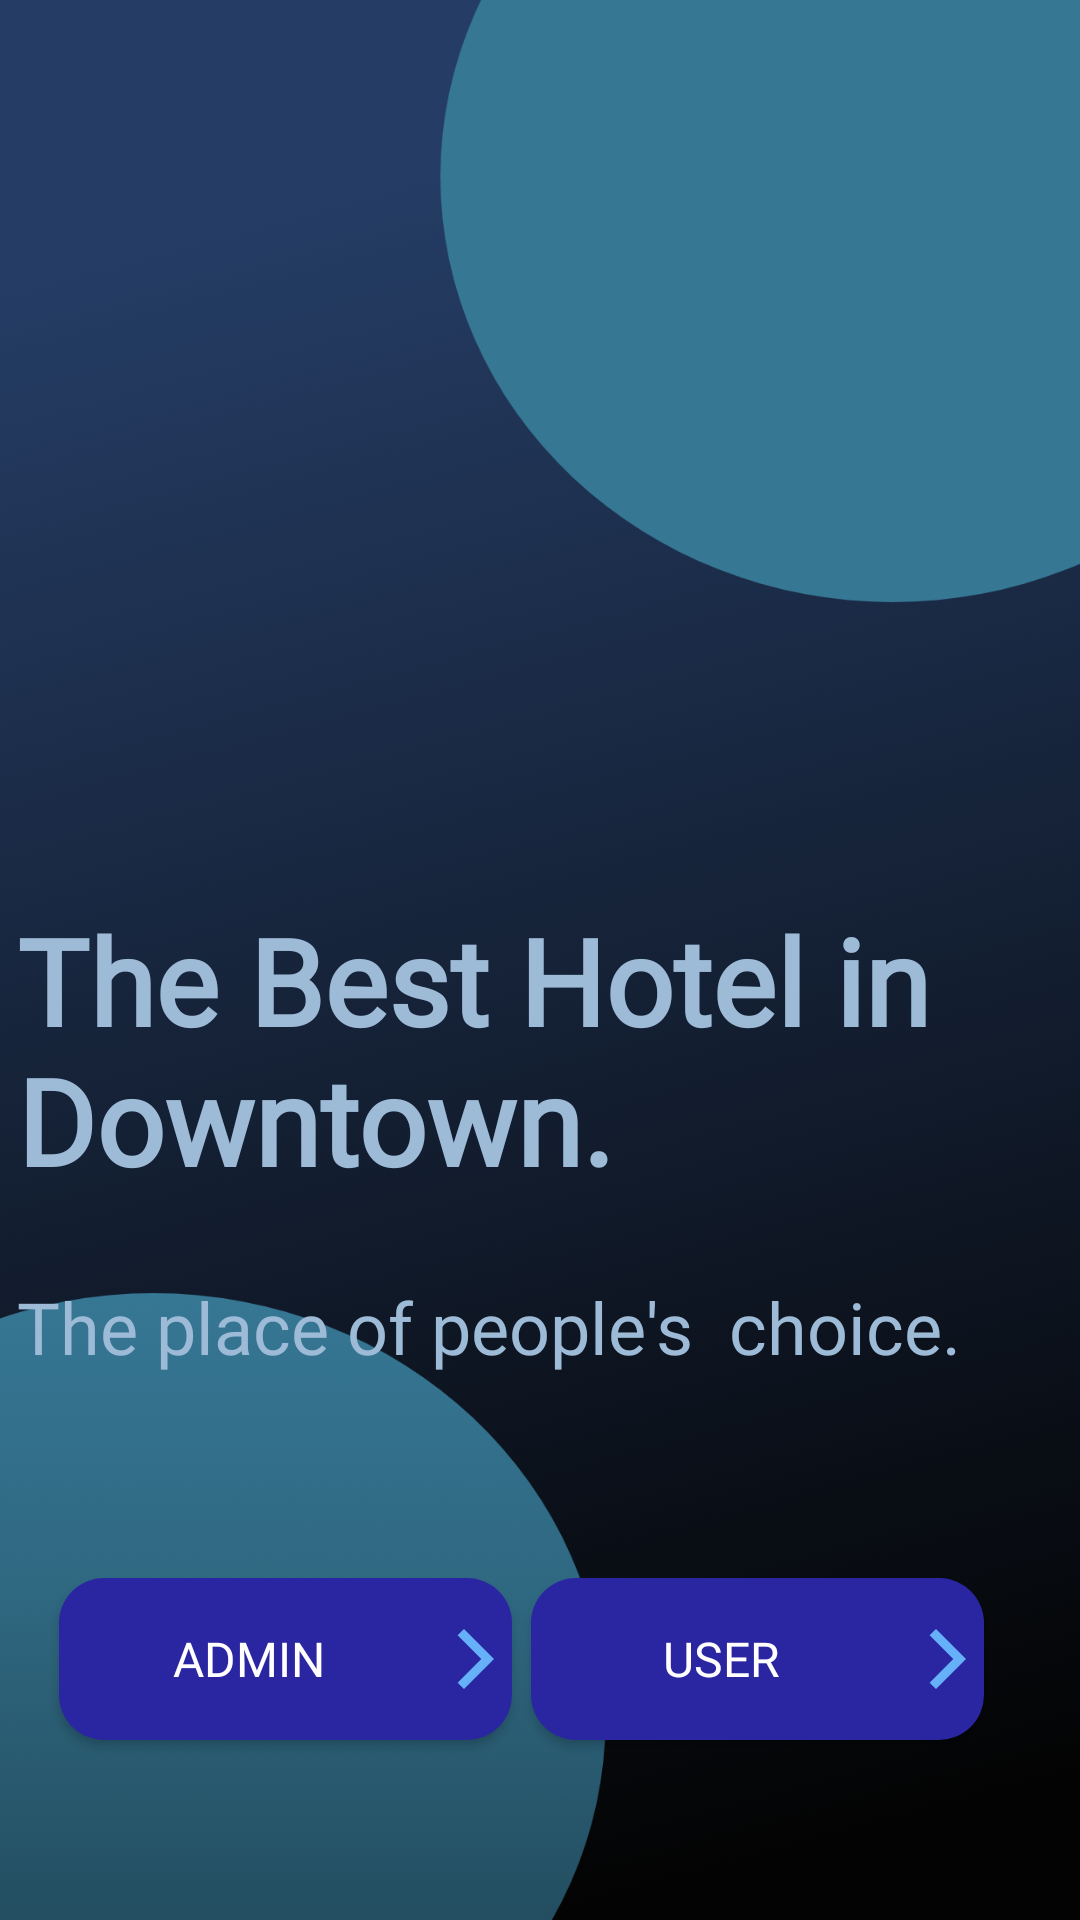

Reconstruct the res/layout file that produces this screen, plus the resources it refers to.
<!-- AndroidManifest.xml: application theme Theme.AppCompat.NoActionBar -->
<!-- res/layout/activity_starter.xml -->
<?xml version="1.0" encoding="utf-8"?>
<androidx.constraintlayout.widget.ConstraintLayout xmlns:android="http://schemas.android.com/apk/res/android"
    xmlns:app="http://schemas.android.com/apk/res-auto"
    xmlns:tools="http://schemas.android.com/tools"
    android:layout_width="match_parent"
    android:layout_height="match_parent"
    android:background="@drawable/starter"
    tools:context=".starter">

    <Button
        android:id="@+id/button6"
        android:layout_width="151dp"
        android:layout_height="54dp"
        android:layout_marginStart="45dp"
        android:layout_marginEnd="32dp"
        android:layout_marginBottom="60dp"
        android:background="@drawable/starterbuttton"
        android:drawableRight="@drawable/ic_baseline_arrow_forward_ios_24"
        android:fontFamily="@font/seogebold"
        android:text="Admin"
        android:textColor="@color/white"
        android:textSize="16sp"
        app:layout_constraintBottom_toBottomOf="parent"
        app:layout_constraintEnd_toStartOf="@+id/button4"
        app:layout_constraintStart_toStartOf="parent" />

    <TextView
        android:id="@+id/textView10"
        android:layout_width="354dp"
        android:layout_height="102dp"
        android:layout_marginStart="50dp"
        android:layout_marginTop="300dp"
        android:layout_marginEnd="135dp"
        android:fontFamily="@font/seogebold"
        android:text="The Best Hotel in Downtown."
        android:textColor="@color/blueee"
        android:textSize="40sp"
        android:textStyle="bold"
        app:layout_constraintEnd_toEndOf="parent"
        app:layout_constraintHorizontal_bias="0.248"
        app:layout_constraintStart_toStartOf="parent"
        app:layout_constraintTop_toTopOf="parent" />

    <TextView
        android:id="@+id/textView11"
        android:layout_width="347dp"
        android:layout_height="34dp"
        android:layout_marginTop="24dp"
        android:fontFamily="@font/seogelight"
        android:text="The place of people's  choice."
        android:textColor="@color/blueee"
        android:textSize="24sp"
        app:layout_constraintEnd_toEndOf="@+id/textView10"
        app:layout_constraintHorizontal_bias="0.0"
        app:layout_constraintStart_toStartOf="@+id/textView10"
        app:layout_constraintTop_toBottomOf="@+id/textView10" />

    <Button
        android:id="@+id/button4"
        android:layout_width="151dp"
        android:layout_height="54dp"
        android:layout_marginEnd="32dp"
        android:layout_marginBottom="60dp"
        android:background="@drawable/starterbuttton"
        android:drawableRight="@drawable/ic_baseline_arrow_forward_ios_24"
        android:fontFamily="@font/seogebold"
        android:text="User"
        android:textColor="@color/white"
        android:textSize="16sp"
        app:layout_constraintBottom_toBottomOf="parent"
        app:layout_constraintEnd_toEndOf="parent" />

</androidx.constraintlayout.widget.ConstraintLayout>
<!-- resources referenced by this layout -->
<resources>
  <color name="blueee">#9DBAD6</color>
  <color name="white">#FFFFFFFF</color>
  <!-- drawable ic_baseline_arrow_forward_ios_24 (drawable) -->
  <vector android:height="24dp" android:tint="#65B0F9"
      android:viewportHeight="24" android:viewportWidth="24"
      android:width="24dp" xmlns:android="http://schemas.android.com/apk/res/android">
      <path android:fillColor="@android:color/white" android:pathData="M5.88,4.12L13.76,12l-7.88,7.88L8,22l10,-10L8,2z"/>
  </vector>
  <!-- drawable starter: png bitmap (drawable-hdpi, 185622 bytes) -->
  <!-- drawable starterbuttton (drawable) -->
  <?xml version="1.0" encoding="utf-8"?>
  <shape xmlns:android="http://schemas.android.com/apk/res/android">
  <solid android:color="@color/purblue"/>
      <corners android:radius="15dp"/>
  </shape>
  <color name="purblue">#2A26A2</color>
</resources>
